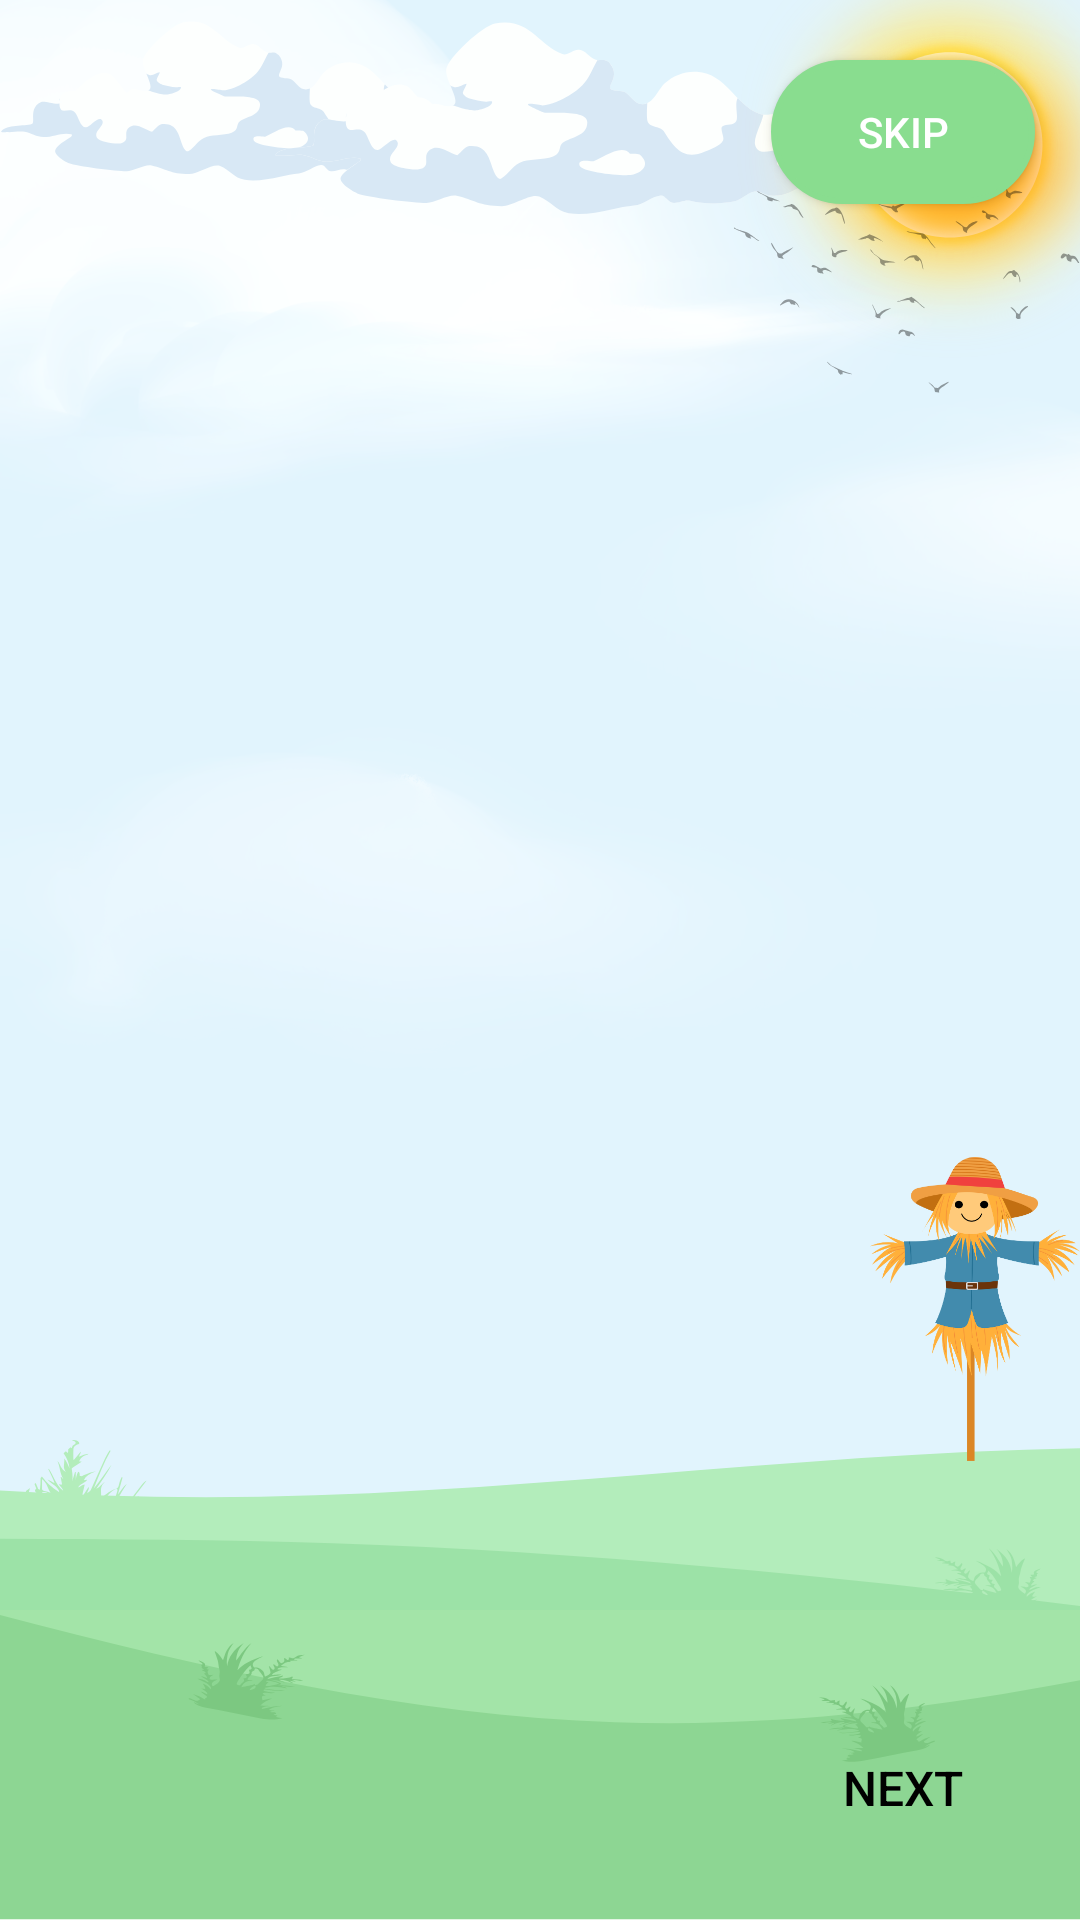

Produce the Android XML layout that renders to this screen, including the resource entries it uses.
<!-- AndroidManifest.xml: application theme Theme.AppCompat.Light.NoActionBar -->
<!-- res/layout/activity_onboarding.xml -->
<?xml version="1.0" encoding="utf-8"?>
<androidx.constraintlayout.widget.ConstraintLayout
    xmlns:android="http://schemas.android.com/apk/res/android"
    xmlns:app="http://schemas.android.com/apk/res-auto"
    xmlns:tools="http://schemas.android.com/tools"
    android:layout_width="match_parent"
    android:layout_height="match_parent"
    android:background="@drawable/bgabout"
    tools:context=".Onboarding">
    <Button
        android:id="@+id/skipButton"
        android:layout_width="wrap_content"
        android:layout_height="wrap_content"
        android:text="Skip"
        android:layout_marginTop="20dp"
        android:layout_marginEnd="15dp"
        android:textColor="@color/white"
        android:textSize="14sp"
        app:cornerRadius = "15dp"
        android:padding="8dp"
        android:background="@drawable/matcha"
        app:layout_constraintEnd_toEndOf="parent"
        app:layout_constraintTop_toTopOf="parent" />
    <androidx.viewpager.widget.ViewPager
        android:id="@+id/slideViewPager"
        android:layout_width="match_parent"
        android:layout_height="match_parent"
        android:layout_marginVertical="100dp"
        app:layout_constraintBottom_toBottomOf="parent"
        app:layout_constraintEnd_toEndOf="parent"
        app:layout_constraintStart_toStartOf="parent"
        app:layout_constraintTop_toTopOf="parent" />
    <Button
        android:id="@+id/backButton"
        android:layout_width="wrap_content"
        android:layout_height="wrap_content"
        android:background="#00000000"
        android:text="Back"
        android:textSize="18sp"
        android:layout_marginStart="15dp"
        android:layout_marginBottom="20dp"
        android:visibility="invisible"
        android:textColor="@color/black"
        app:layout_constraintBottom_toBottomOf="parent"
        app:layout_constraintStart_toStartOf="parent" />
    <Button
        android:id="@+id/nextButton"
        android:layout_width="wrap_content"
        android:layout_height="wrap_content"
        android:text="Next"
        android:textSize="16sp"
        android:background="#00000000"
        android:layout_marginBottom="20dp"
        android:layout_marginEnd="15dp"
        android:textColor="@color/black"
        app:layout_constraintBottom_toBottomOf="parent"
        app:layout_constraintEnd_toEndOf="parent" />
    <LinearLayout
        android:id="@+id/dotIndicator"
        android:layout_width="wrap_content"
        android:layout_height="wrap_content"
        android:orientation="horizontal"
        android:layout_marginBottom="40dp"
        app:layout_constraintBottom_toBottomOf="parent"
        app:layout_constraintEnd_toEndOf="parent"
        app:layout_constraintStart_toStartOf="@+id/slideViewPager">
    </LinearLayout>
</androidx.constraintlayout.widget.ConstraintLayout>
<!-- resources referenced by this layout -->
<resources>
  <color name="black">#FF000000</color>
  <color name="white">#FFFFFFFF</color>
  <!-- drawable bgabout: png bitmap (drawable, 265075 bytes) -->
  <!-- drawable matcha (drawable) -->
  <?xml version="1.0" encoding="utf-8"?>
  <shape xmlns:android="http://schemas.android.com/apk/res/android"
      android:shape="rectangle">
  
      <corners android:radius="27dp"/>
      <solid android:color="@color/matcha"/>
      <stroke android:width="2dp" android:color="@color/matcha"/>
  
  
  </shape>
  <color name="matcha">#89DD8F</color>
</resources>
